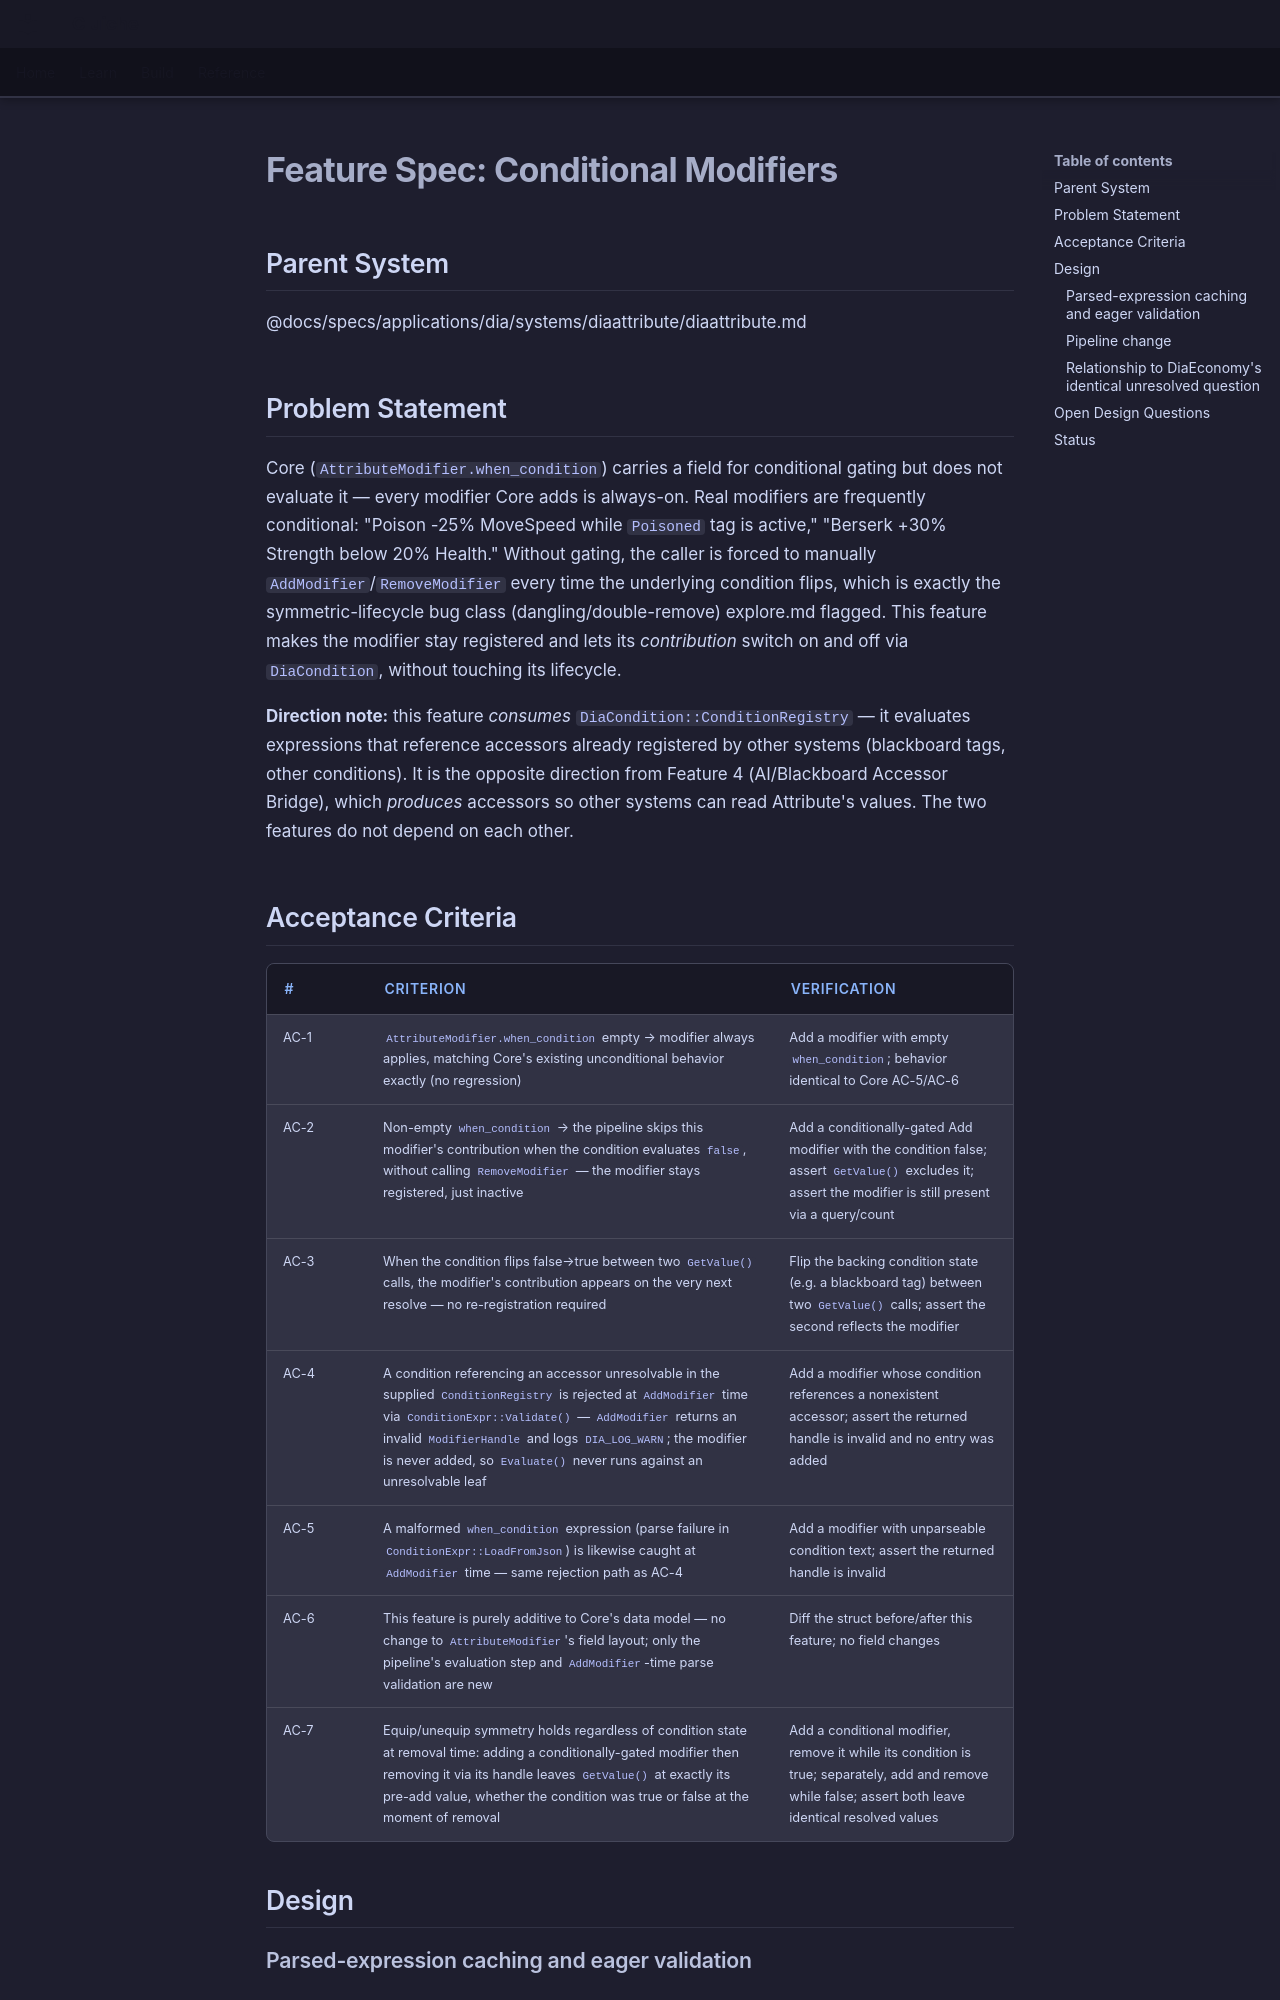

repository: LenihanConor/Cluiche · page: specs/applications/dia/systems/diaattribute/conditional-modifiers/index.html · generator: mkdocs

# Feature Spec: Conditional Modifiers

## Parent System
@docs/specs/applications/dia/systems/diaattribute/diaattribute.md

## Problem Statement

Core (`AttributeModifier.when_condition`) carries a field for conditional gating but does not evaluate it — every modifier Core adds is always-on. Real modifiers are frequently conditional: "Poison -25% MoveSpeed while `Poisoned` tag is active," "Berserk +30% Strength below 20% Health." Without gating, the caller is forced to manually `AddModifier`/`RemoveModifier` every time the underlying condition flips, which is exactly the symmetric-lifecycle bug class (dangling/double-remove) explore.md flagged. This feature makes the modifier stay registered and lets its *contribution* switch on and off via `DiaCondition`, without touching its lifecycle.

**Direction note:** this feature *consumes* `DiaCondition::ConditionRegistry` — it evaluates expressions that reference accessors already registered by other systems (blackboard tags, other conditions). It is the opposite direction from Feature 4 (AI/Blackboard Accessor Bridge), which *produces* accessors so other systems can read Attribute's values. The two features do not depend on each other.

## Acceptance Criteria

| # | Criterion | Verification |
|---|-----------|--------------|
| AC-1 | `AttributeModifier.when_condition` empty → modifier always applies, matching Core's existing unconditional behavior exactly (no regression) | Add a modifier with empty `when_condition`; behavior identical to Core AC-5/AC-6 |
| AC-2 | Non-empty `when_condition` → the pipeline skips this modifier's contribution when the condition evaluates `false`, without calling `RemoveModifier` — the modifier stays registered, just inactive | Add a conditionally-gated Add modifier with the condition false; assert `GetValue()` excludes it; assert the modifier is still present via a query/count |
| AC-3 | When the condition flips false→true between two `GetValue()` calls, the modifier's contribution appears on the very next resolve — no re-registration required | Flip the backing condition state (e.g. a blackboard tag) between two `GetValue()` calls; assert the second reflects the modifier |
| AC-4 | A condition referencing an accessor unresolvable in the supplied `ConditionRegistry` is rejected at `AddModifier` time via `ConditionExpr::Validate()` — `AddModifier` returns an invalid `ModifierHandle` and logs `DIA_LOG_WARN`; the modifier is never added, so `Evaluate()` never runs against an unresolvable leaf | Add a modifier whose condition references a nonexistent accessor; assert the returned handle is invalid and no entry was added |
| AC-5 | A malformed `when_condition` expression (parse failure in `ConditionExpr::LoadFromJson`) is likewise caught at `AddModifier` time — same rejection path as AC-4 | Add a modifier with unparseable condition text; assert the returned handle is invalid |
| AC-6 | This feature is purely additive to Core's data model — no change to `AttributeModifier`'s field layout; only the pipeline's evaluation step and `AddModifier`-time parse validation are new | Diff the struct before/after this feature; no field changes |
| AC-7 | Equip/unequip symmetry holds regardless of condition state at removal time: adding a conditionally-gated modifier then removing it via its handle leaves `GetValue()` at exactly its pre-add value, whether the condition was true or false at the moment of removal | Add a conditional modifier, remove it while its condition is true; separately, add and remove while false; assert both leave identical resolved values |

## Design
